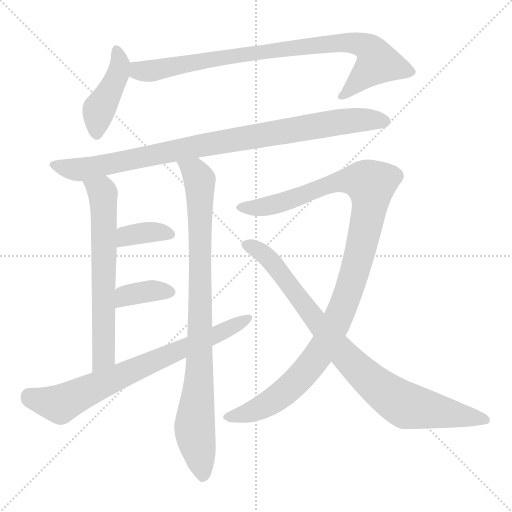
t = 0.00 s
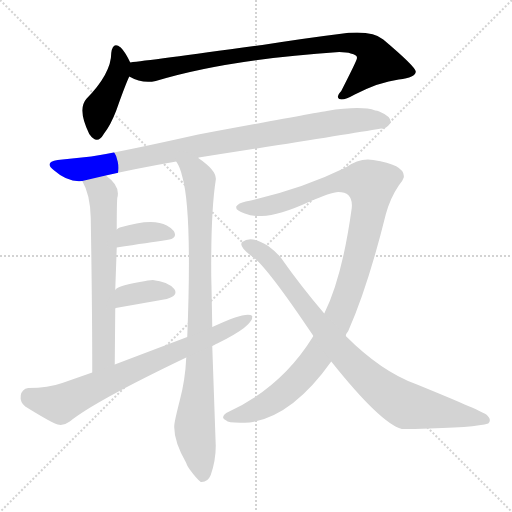
t = 1.72 s
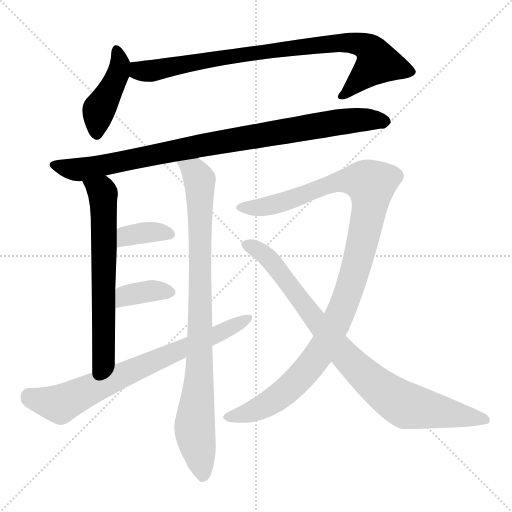
t = 3.43 s
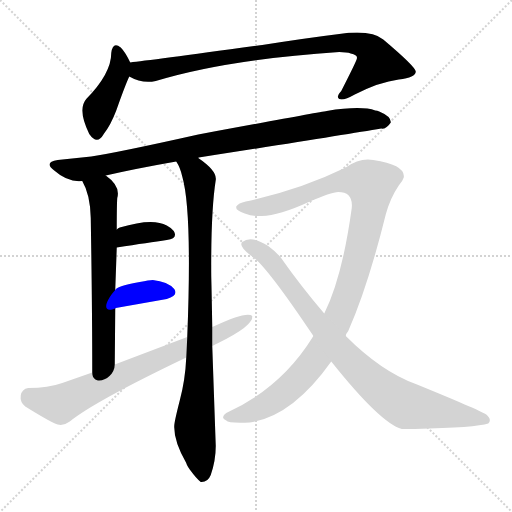
t = 5.15 s
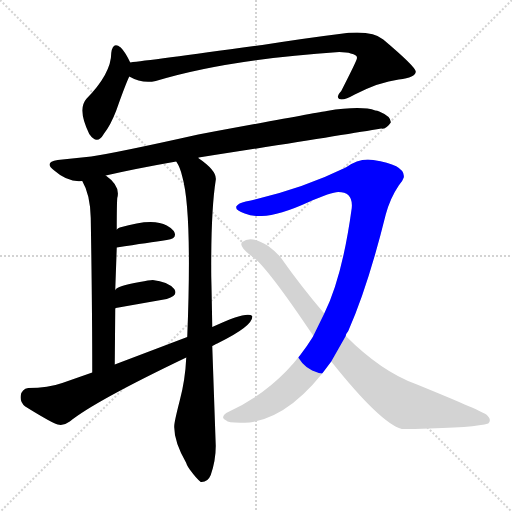
t = 6.87 s
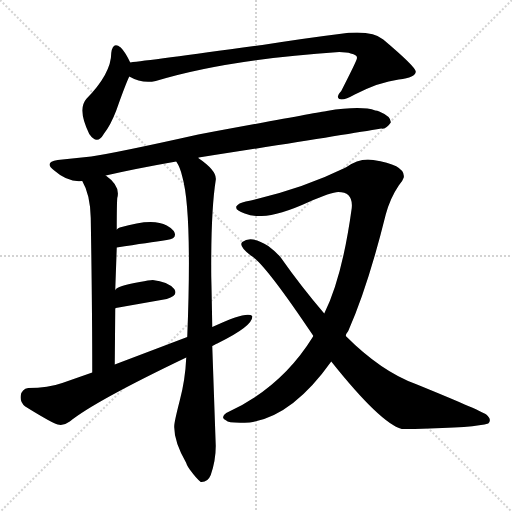
t = 8.58 s

The animated SVG that drew these frames (rendered in a browser with its animation timeline set to each time). Animation: 10 CSS @keyframes rules; one cycle of 8.58 s.

<svg version="1.1" viewBox="0 0 1024 1024" xmlns="http://www.w3.org/2000/svg">
  <g stroke="lightgray" stroke-dasharray="1,1" stroke-width="1" transform="scale(4, 4)">
    <line x1="0" y1="0" x2="256" y2="256"></line>
    <line x1="256" y1="0" x2="0" y2="256"></line>
    <line x1="128" y1="0" x2="128" y2="256"></line>
    <line x1="0" y1="128" x2="256" y2="128"></line>
  </g>
<g transform="scale(1, -1) translate(0, -900)">
   <style type="text/css">
    @keyframes keyframes0 {
      from {
       stroke: blue;
       stroke-dashoffset: 430;
       stroke-width: 128;
       }
       58% {
       animation-timing-function: step-end;
       stroke: blue;
       stroke-dashoffset: 0;
       stroke-width: 128;
       }
       to {
       stroke: black;
       stroke-width: 1024;
       }
       }
       #make-me-a-hanzi-animation-0 {
         animation: keyframes0 0.599935s both;
         animation-delay: 0.000000s;
         animation-timing-function: linear;
       }
    @keyframes keyframes1 {
      from {
       stroke: blue;
       stroke-dashoffset: 873;
       stroke-width: 128;
       }
       74% {
       animation-timing-function: step-end;
       stroke: blue;
       stroke-dashoffset: 0;
       stroke-width: 128;
       }
       to {
       stroke: black;
       stroke-width: 1024;
       }
       }
       #make-me-a-hanzi-animation-1 {
         animation: keyframes1 0.960449s both;
         animation-delay: 0.599935s;
         animation-timing-function: linear;
       }
    @keyframes keyframes2 {
      from {
       stroke: blue;
       stroke-dashoffset: 925;
       stroke-width: 128;
       }
       75% {
       animation-timing-function: step-end;
       stroke: blue;
       stroke-dashoffset: 0;
       stroke-width: 128;
       }
       to {
       stroke: black;
       stroke-width: 1024;
       }
       }
       #make-me-a-hanzi-animation-2 {
         animation: keyframes2 1.002767s both;
         animation-delay: 1.560384s;
         animation-timing-function: linear;
       }
    @keyframes keyframes3 {
      from {
       stroke: blue;
       stroke-dashoffset: 653;
       stroke-width: 128;
       }
       68% {
       animation-timing-function: step-end;
       stroke: blue;
       stroke-dashoffset: 0;
       stroke-width: 128;
       }
       to {
       stroke: black;
       stroke-width: 1024;
       }
       }
       #make-me-a-hanzi-animation-3 {
         animation: keyframes3 0.781413s both;
         animation-delay: 2.563151s;
         animation-timing-function: linear;
       }
    @keyframes keyframes4 {
      from {
       stroke: blue;
       stroke-dashoffset: 906;
       stroke-width: 128;
       }
       75% {
       animation-timing-function: step-end;
       stroke: blue;
       stroke-dashoffset: 0;
       stroke-width: 128;
       }
       to {
       stroke: black;
       stroke-width: 1024;
       }
       }
       #make-me-a-hanzi-animation-4 {
         animation: keyframes4 0.987305s both;
         animation-delay: 3.344564s;
         animation-timing-function: linear;
       }
    @keyframes keyframes5 {
      from {
       stroke: blue;
       stroke-dashoffset: 362;
       stroke-width: 128;
       }
       54% {
       animation-timing-function: step-end;
       stroke: blue;
       stroke-dashoffset: 0;
       stroke-width: 128;
       }
       to {
       stroke: black;
       stroke-width: 1024;
       }
       }
       #make-me-a-hanzi-animation-5 {
         animation: keyframes5 0.544596s both;
         animation-delay: 4.331868s;
         animation-timing-function: linear;
       }
    @keyframes keyframes6 {
      from {
       stroke: blue;
       stroke-dashoffset: 364;
       stroke-width: 128;
       }
       54% {
       animation-timing-function: step-end;
       stroke: blue;
       stroke-dashoffset: 0;
       stroke-width: 128;
       }
       to {
       stroke: black;
       stroke-width: 1024;
       }
       }
       #make-me-a-hanzi-animation-6 {
         animation: keyframes6 0.546224s both;
         animation-delay: 4.876465s;
         animation-timing-function: linear;
       }
    @keyframes keyframes7 {
      from {
       stroke: blue;
       stroke-dashoffset: 739;
       stroke-width: 128;
       }
       71% {
       animation-timing-function: step-end;
       stroke: blue;
       stroke-dashoffset: 0;
       stroke-width: 128;
       }
       to {
       stroke: black;
       stroke-width: 1024;
       }
       }
       #make-me-a-hanzi-animation-7 {
         animation: keyframes7 0.851400s both;
         animation-delay: 5.422689s;
         animation-timing-function: linear;
       }
    @keyframes keyframes8 {
      from {
       stroke: blue;
       stroke-dashoffset: 1111;
       stroke-width: 128;
       }
       78% {
       animation-timing-function: step-end;
       stroke: blue;
       stroke-dashoffset: 0;
       stroke-width: 128;
       }
       to {
       stroke: black;
       stroke-width: 1024;
       }
       }
       #make-me-a-hanzi-animation-8 {
         animation: keyframes8 1.154134s both;
         animation-delay: 6.274089s;
         animation-timing-function: linear;
       }
    @keyframes keyframes9 {
      from {
       stroke: blue;
       stroke-dashoffset: 876;
       stroke-width: 128;
       }
       74% {
       animation-timing-function: step-end;
       stroke: blue;
       stroke-dashoffset: 0;
       stroke-width: 128;
       }
       to {
       stroke: black;
       stroke-width: 1024;
       }
       }
       #make-me-a-hanzi-animation-9 {
         animation: keyframes9 0.962891s both;
         animation-delay: 7.428223s;
         animation-timing-function: linear;
       }
</style>
<path d="M 260.5 775.0 Q 250.5 796.0 241.5 805.0 Q 225.5 818.0 222.5 794.0 Q 222.5 753.0 172.5 702.0 Q 154.5 681.0 178.5 632.0 Q 194.5 609.0 207.5 632.0 Q 221.5 650.0 232.5 679.0 Q 250.5 730.0 258.5 747.0 C 266.5 764.0 266.5 764.0 260.5 775.0 Z" fill="lightgray"></path> 
<path d="M 678.5 796.0 Q 693.5 796.0 701.5 793.0 Q 716.5 790.0 713.5 782.0 Q 713.5 779.0 682.5 718.0 Q 671.5 706.0 678.5 702.0 Q 686.5 698.0 709.5 711.0 Q 758.5 736.0 797.5 741.0 Q 831.5 745.0 831.5 757.0 Q 830.5 767.0 766.5 821.0 Q 742.5 841.0 678.5 832.0 Q 613.5 824.0 524.5 810.0 Q 298.5 779.0 260.5 775.0 C 230.5 772.0 230.5 759.0 258.5 747.0 Q 284.5 732.0 311.5 738.0 Q 452.5 781.0 678.5 796.0 Z" fill="lightgray"></path> 
<path d="M 396.5 584.0 Q 396.5 585.0 397.5 585.0 Q 680.5 629.0 762.5 643.0 Q 772.5 641.0 781.5 655.0 Q 782.5 667.0 758.5 677.0 Q 754.5 679.0 750.5 679.0 Q 722.5 689.0 653.5 678.0 Q 634.5 675.0 396.5 631.0 Q 235.5 595.0 182.5 587.0 L 115.5 580.0 Q 86.5 576.0 108.5 559.0 Q 135.5 535.0 164.5 538.0 L 211.5 549.0 Q 272.5 563.0 352.5 577.0 L 396.5 584.0 Z" fill="lightgray"></path> 
<path d="M 164.5 538.0 Q 180.5 511.0 181.5 464.0 Q 184.5 283.0 184.5 155.0 C 184.5 125.0 229.5 141.0 229.5 171.0 L 230.5 283.0 L 230.5 320.0 L 233.5 405.0 L 233.5 441.0 Q 233.5 491.0 234.5 504.0 Q 241.5 528.0 211.5 549.0 C 188.5 568.0 151.5 565.0 164.5 538.0 Z" fill="lightgray"></path> 
<path d="M 424.5 246.0 Q 423.5 308.0 422.5 347.0 Q 421.5 476.0 431.5 540.0 Q 434.5 558.0 396.5 584.0 C 372.5 602.0 339.5 604.0 352.5 577.0 Q 360.5 565.0 364.5 547.0 Q 384.5 478.0 374.5 226.0 L 372.5 185.0 Q 370.5 140.0 359.5 99.0 Q 348.5 56.0 348.5 48.0 Q 347.5 18.0 372.5 -26.0 Q 373.5 -30.0 379.5 -39.0 Q 393.5 -58.0 401.5 -64.0 Q 415.5 -65.0 421.5 -50.0 Q 431.5 -21.0 431.5 8.0 L 424.5 208.0 L 424.5 246.0 Z" fill="lightgray"></path> 
<path d="M 233.5 405.0 Q 298.5 415.0 333.5 420.0 Q 356.5 423.0 347.5 438.0 Q 341.5 445.0 333.5 449.0 Q 305.5 465.0 239.5 445.0 Q 236.5 444.0 233.5 441.0 C 210.5 422.0 203.5 400.0 233.5 405.0 Z" fill="lightgray"></path> 
<path d="M 230.5 283.0 Q 230.5 284.0 231.5 284.0 L 333.5 302.0 Q 357.5 309.0 348.5 322.0 Q 335.5 337.0 305.5 340.0 Q 298.5 340.0 279.5 336.0 Q 233.5 328.0 230.5 320.0 C 210.5 298.0 202.5 272.0 230.5 283.0 Z" fill="lightgray"></path> 
<path d="M 424.5 208.0 Q 433.5 213.0 436.5 214.0 Q 507.5 249.0 504.5 268.0 Q 494.5 279.0 424.5 246.0 L 374.5 226.0 L 229.5 171.0 L 184.5 155.0 L 124.5 134.0 Q 96.5 124.0 56.5 124.0 Q 43.5 122.0 41.5 109.0 Q 39.5 96.0 50.5 87.0 Q 105.5 53.0 115.5 51.0 Q 127.5 48.0 139.5 57.0 Q 188.5 97.0 372.5 185.0 L 424.5 208.0 Z" fill="lightgray"></path> 
<path d="M 691.5 228.0 Q 691.5 232.0 696.5 238.0 Q 735.5 326.0 771.5 471.0 Q 780.5 504.0 797.5 529.0 Q 805.5 538.0 807.5 545.0 Q 811.5 570.0 746.5 580.0 Q 719.5 585.0 691.5 565.0 Q 599.5 520.0 491.5 497.0 Q 476.5 494.0 472.5 487.0 L 472.5 485.0 Q 471.5 479.0 489.5 473.0 Q 505.5 467.0 523.5 468.0 Q 558.5 469.0 617.5 496.0 Q 662.5 516.0 676.5 516.0 Q 706.5 516.0 703.5 484.0 Q 684.5 345.0 648.5 273.0 L 625.5 226.0 Q 562.5 124.0 452.5 74.0 Q 439.5 65.0 452.5 59.0 Q 456.5 53.0 499.5 55.0 Q 584.5 67.0 662.5 177.0 L 691.5 228.0 Z" fill="lightgray"></path> 
<path d="M 662.5 177.0 Q 760.5 54.0 803.5 42.0 Q 809.5 42.0 829.5 42.0 Q 952.5 45.0 976.5 53.0 Q 984.5 61.0 972.5 71.0 Q 956.5 81.0 831.5 132.0 Q 762.5 157.0 691.5 228.0 L 648.5 273.0 Q 601.5 328.0 561.5 385.0 Q 552.5 396.0 536.5 408.0 Q 502.5 430.0 484.5 416.0 Q 476.5 408.0 501.5 389.0 Q 527.5 376.0 625.5 230.0 C 642.5 205.0 608.5 244.0 662.5 177.0 Z" fill="lightgray"></path> 
      <clipPath id="make-me-a-hanzi-clip-0">
      <path d="M 260.5 775.0 Q 250.5 796.0 241.5 805.0 Q 225.5 818.0 222.5 794.0 Q 222.5 753.0 172.5 702.0 Q 154.5 681.0 178.5 632.0 Q 194.5 609.0 207.5 632.0 Q 221.5 650.0 232.5 679.0 Q 250.5 730.0 258.5 747.0 C 266.5 764.0 266.5 764.0 260.5 775.0 Z" fill="lightgray"></path>
      </clipPath>
      <path clip-path="url(#make-me-a-hanzi-clip-0)" d="M 232.5 798.0 L 239.5 769.0 L 236.5 756.0 L 197.5 681.0 L 193.5 635.0 " fill="none" id="make-me-a-hanzi-animation-0" stroke-dasharray="302 604" stroke-linecap="round"></path>

      <clipPath id="make-me-a-hanzi-clip-1">
      <path d="M 678.5 796.0 Q 693.5 796.0 701.5 793.0 Q 716.5 790.0 713.5 782.0 Q 713.5 779.0 682.5 718.0 Q 671.5 706.0 678.5 702.0 Q 686.5 698.0 709.5 711.0 Q 758.5 736.0 797.5 741.0 Q 831.5 745.0 831.5 757.0 Q 830.5 767.0 766.5 821.0 Q 742.5 841.0 678.5 832.0 Q 613.5 824.0 524.5 810.0 Q 298.5 779.0 260.5 775.0 C 230.5 772.0 230.5 759.0 258.5 747.0 Q 284.5 732.0 311.5 738.0 Q 452.5 781.0 678.5 796.0 Z" fill="lightgray"></path>
      </clipPath>
      <path clip-path="url(#make-me-a-hanzi-clip-1)" d="M 263.5 768.0 L 278.5 758.0 L 302.5 758.0 L 513.5 797.0 L 690.5 816.0 L 734.5 806.0 L 755.5 775.0 L 682.5 707.0 " fill="none" id="make-me-a-hanzi-animation-1" stroke-dasharray="745 1490" stroke-linecap="round"></path>

      <clipPath id="make-me-a-hanzi-clip-2">
      <path d="M 396.5 584.0 Q 396.5 585.0 397.5 585.0 Q 680.5 629.0 762.5 643.0 Q 772.5 641.0 781.5 655.0 Q 782.5 667.0 758.5 677.0 Q 754.5 679.0 750.5 679.0 Q 722.5 689.0 653.5 678.0 Q 634.5 675.0 396.5 631.0 Q 235.5 595.0 182.5 587.0 L 115.5 580.0 Q 86.5 576.0 108.5 559.0 Q 135.5 535.0 164.5 538.0 L 211.5 549.0 Q 272.5 563.0 352.5 577.0 L 396.5 584.0 Z" fill="lightgray"></path>
      </clipPath>
      <path clip-path="url(#make-me-a-hanzi-clip-2)" d="M 110.5 570.0 L 157.5 561.0 L 413.5 613.0 L 683.5 657.0 L 769.5 657.0 " fill="none" id="make-me-a-hanzi-animation-2" stroke-dasharray="797 1594" stroke-linecap="round"></path>

      <clipPath id="make-me-a-hanzi-clip-3">
      <path d="M 164.5 538.0 Q 180.5 511.0 181.5 464.0 Q 184.5 283.0 184.5 155.0 C 184.5 125.0 229.5 141.0 229.5 171.0 L 230.5 283.0 L 230.5 320.0 L 233.5 405.0 L 233.5 441.0 Q 233.5 491.0 234.5 504.0 Q 241.5 528.0 211.5 549.0 C 188.5 568.0 151.5 565.0 164.5 538.0 Z" fill="lightgray"></path>
      </clipPath>
      <path clip-path="url(#make-me-a-hanzi-clip-3)" d="M 171.5 534.0 L 204.5 516.0 L 207.5 489.0 L 207.5 192.0 L 190.5 161.0 " fill="none" id="make-me-a-hanzi-animation-3" stroke-dasharray="525 1050" stroke-linecap="round"></path>

      <clipPath id="make-me-a-hanzi-clip-4">
      <path d="M 424.5 246.0 Q 423.5 308.0 422.5 347.0 Q 421.5 476.0 431.5 540.0 Q 434.5 558.0 396.5 584.0 C 372.5 602.0 339.5 604.0 352.5 577.0 Q 360.5 565.0 364.5 547.0 Q 384.5 478.0 374.5 226.0 L 372.5 185.0 Q 370.5 140.0 359.5 99.0 Q 348.5 56.0 348.5 48.0 Q 347.5 18.0 372.5 -26.0 Q 373.5 -30.0 379.5 -39.0 Q 393.5 -58.0 401.5 -64.0 Q 415.5 -65.0 421.5 -50.0 Q 431.5 -21.0 431.5 8.0 L 424.5 208.0 L 424.5 246.0 Z" fill="lightgray"></path>
      </clipPath>
      <path clip-path="url(#make-me-a-hanzi-clip-4)" d="M 360.5 576.0 L 390.5 556.0 L 399.5 539.0 L 399.5 169.0 L 389.5 36.0 L 405.5 -54.0 " fill="none" id="make-me-a-hanzi-animation-4" stroke-dasharray="778 1556" stroke-linecap="round"></path>

      <clipPath id="make-me-a-hanzi-clip-5">
      <path d="M 233.5 405.0 Q 298.5 415.0 333.5 420.0 Q 356.5 423.0 347.5 438.0 Q 341.5 445.0 333.5 449.0 Q 305.5 465.0 239.5 445.0 Q 236.5 444.0 233.5 441.0 C 210.5 422.0 203.5 400.0 233.5 405.0 Z" fill="lightgray"></path>
      </clipPath>
      <path clip-path="url(#make-me-a-hanzi-clip-5)" d="M 241.5 411.0 L 255.5 429.0 L 301.5 436.0 L 337.5 431.0 " fill="none" id="make-me-a-hanzi-animation-5" stroke-dasharray="234 468" stroke-linecap="round"></path>

      <clipPath id="make-me-a-hanzi-clip-6">
      <path d="M 230.5 283.0 Q 230.5 284.0 231.5 284.0 L 333.5 302.0 Q 357.5 309.0 348.5 322.0 Q 335.5 337.0 305.5 340.0 Q 298.5 340.0 279.5 336.0 Q 233.5 328.0 230.5 320.0 C 210.5 298.0 202.5 272.0 230.5 283.0 Z" fill="lightgray"></path>
      </clipPath>
      <path clip-path="url(#make-me-a-hanzi-clip-6)" d="M 237.5 290.0 L 256.5 310.0 L 302.5 318.0 L 336.5 315.0 " fill="none" id="make-me-a-hanzi-animation-6" stroke-dasharray="236 472" stroke-linecap="round"></path>

      <clipPath id="make-me-a-hanzi-clip-7">
      <path d="M 424.5 208.0 Q 433.5 213.0 436.5 214.0 Q 507.5 249.0 504.5 268.0 Q 494.5 279.0 424.5 246.0 L 374.5 226.0 L 229.5 171.0 L 184.5 155.0 L 124.5 134.0 Q 96.5 124.0 56.5 124.0 Q 43.5 122.0 41.5 109.0 Q 39.5 96.0 50.5 87.0 Q 105.5 53.0 115.5 51.0 Q 127.5 48.0 139.5 57.0 Q 188.5 97.0 372.5 185.0 L 424.5 208.0 Z" fill="lightgray"></path>
      </clipPath>
      <path clip-path="url(#make-me-a-hanzi-clip-7)" d="M 57.5 108.0 L 71.5 100.0 L 120.5 92.0 L 500.5 265.0 " fill="none" id="make-me-a-hanzi-animation-7" stroke-dasharray="611 1222" stroke-linecap="round"></path>

      <clipPath id="make-me-a-hanzi-clip-8">
      <path d="M 691.5 228.0 Q 691.5 232.0 696.5 238.0 Q 735.5 326.0 771.5 471.0 Q 780.5 504.0 797.5 529.0 Q 805.5 538.0 807.5 545.0 Q 811.5 570.0 746.5 580.0 Q 719.5 585.0 691.5 565.0 Q 599.5 520.0 491.5 497.0 Q 476.5 494.0 472.5 487.0 L 472.5 485.0 Q 471.5 479.0 489.5 473.0 Q 505.5 467.0 523.5 468.0 Q 558.5 469.0 617.5 496.0 Q 662.5 516.0 676.5 516.0 Q 706.5 516.0 703.5 484.0 Q 684.5 345.0 648.5 273.0 L 625.5 226.0 Q 562.5 124.0 452.5 74.0 Q 439.5 65.0 452.5 59.0 Q 456.5 53.0 499.5 55.0 Q 584.5 67.0 662.5 177.0 L 691.5 228.0 Z" fill="lightgray"></path>
      </clipPath>
      <path clip-path="url(#make-me-a-hanzi-clip-8)" d="M 479.5 486.0 L 508.5 484.0 L 559.5 493.0 L 679.5 537.0 L 716.5 539.0 L 742.5 531.0 L 729.5 435.0 L 705.5 342.0 L 682.5 277.0 L 649.5 210.0 L 611.5 157.0 L 566.5 113.0 L 502.5 76.0 L 460.5 67.0 " fill="none" id="make-me-a-hanzi-animation-8" stroke-dasharray="983 1966" stroke-linecap="round"></path>

      <clipPath id="make-me-a-hanzi-clip-9">
      <path d="M 662.5 177.0 Q 760.5 54.0 803.5 42.0 Q 809.5 42.0 829.5 42.0 Q 952.5 45.0 976.5 53.0 Q 984.5 61.0 972.5 71.0 Q 956.5 81.0 831.5 132.0 Q 762.5 157.0 691.5 228.0 L 648.5 273.0 Q 601.5 328.0 561.5 385.0 Q 552.5 396.0 536.5 408.0 Q 502.5 430.0 484.5 416.0 Q 476.5 408.0 501.5 389.0 Q 527.5 376.0 625.5 230.0 C 642.5 205.0 608.5 244.0 662.5 177.0 Z" fill="lightgray"></path>
      </clipPath>
      <path clip-path="url(#make-me-a-hanzi-clip-9)" d="M 493.5 411.0 L 537.5 383.0 L 669.5 211.0 L 763.5 120.0 L 812.5 89.0 L 971.5 59.0 " fill="none" id="make-me-a-hanzi-animation-9" stroke-dasharray="748 1496" stroke-linecap="round"></path>

</g>
</svg>
